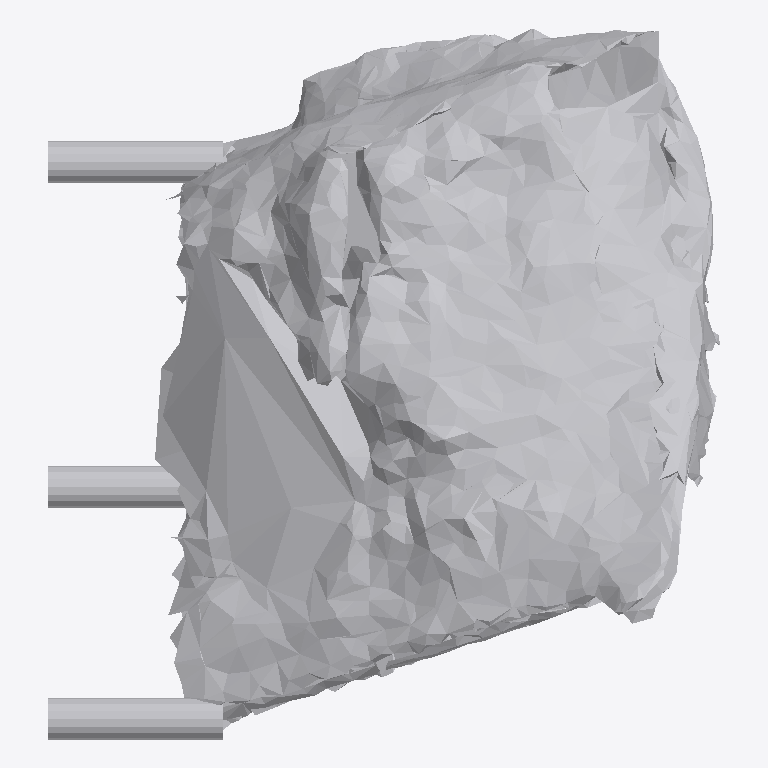
Plan cut of the same IFC building model at storey 'Ground Floor' (level 0.00 m, cut at 1.40 m), seen from above with north up, elements coloured by IFC class: 1 other element (light grey). No cut surface shows.
Extent 0.745 m × 0.787 m × 0.677 m (x, y, z). Storeys (1): Ground Floor at 0.00 m. Elements (1): 1 IfcFurniture.

HEADER;
FILE_DESCRIPTION(('ViewDefinition [CoordinationView]'),'2;1');
FILE_NAME('','2026-07-12T06:35:33',(''),(''),'IfcOpenShell 0.8.0','IfcOpenShell 0.8.0','');
FILE_SCHEMA(('IFC4'));
ENDSEC;
DATA;
#17=IFCPROJECT('0kr7Bq73DF79HAhLTndoBI',#5,'Office Project',$,$,$,$,(#15),#10);
#20=IFCSITE('2Nw7n4mIHF9uq3SmKqLyq9',#5,'Site',$,$,#19,$,$,.ELEMENT.,$,$,$,$,$);
#22=IFCBUILDING('0ZstXS1nr4kAkoqzyztqwi',#5,'Building',$,$,#21,$,$,.ELEMENT.,$,$,$);
#24=IFCBUILDINGSTOREY('02CYDXDfX0vQXIl18EIXiO',#5,'Ground Floor',$,$,#23,$,$,.ELEMENT.,0.0);
#35=IFCFURNITURE('3ql4z29Q12HgAgzhJFl7oe',#5,'list01_desk',$,$,#34,#31,$,$);
ENDSEC;
